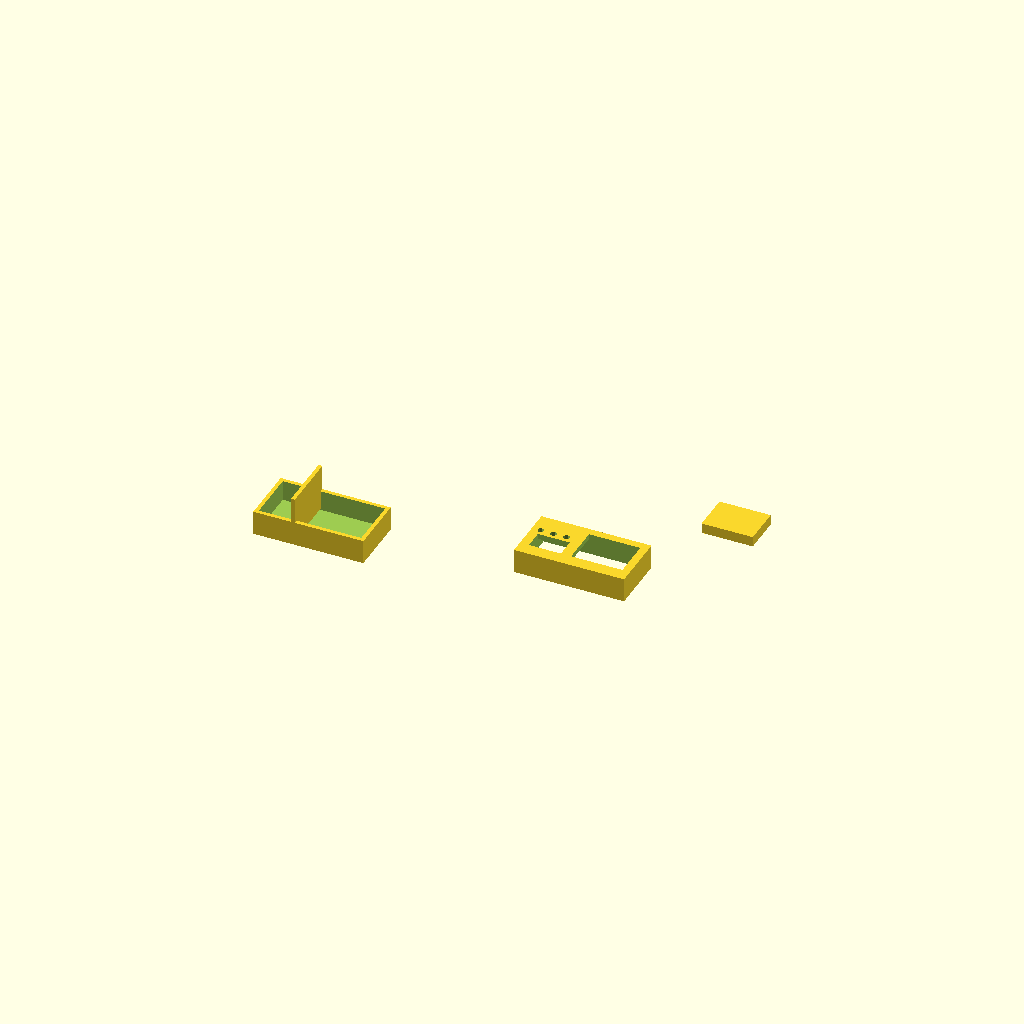
Cell 1 — every parameter at its default value.
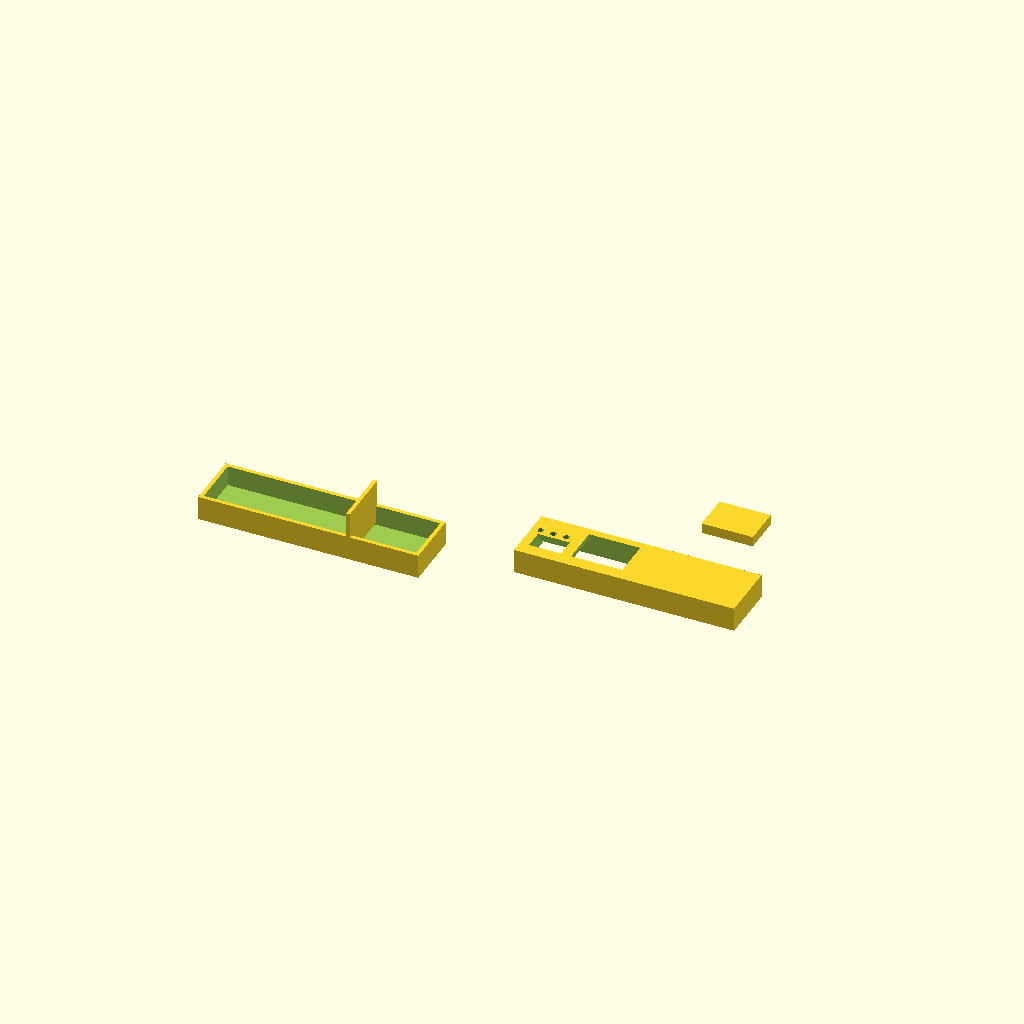
Cell 2 — length set to 172, the other parameters unchanged.
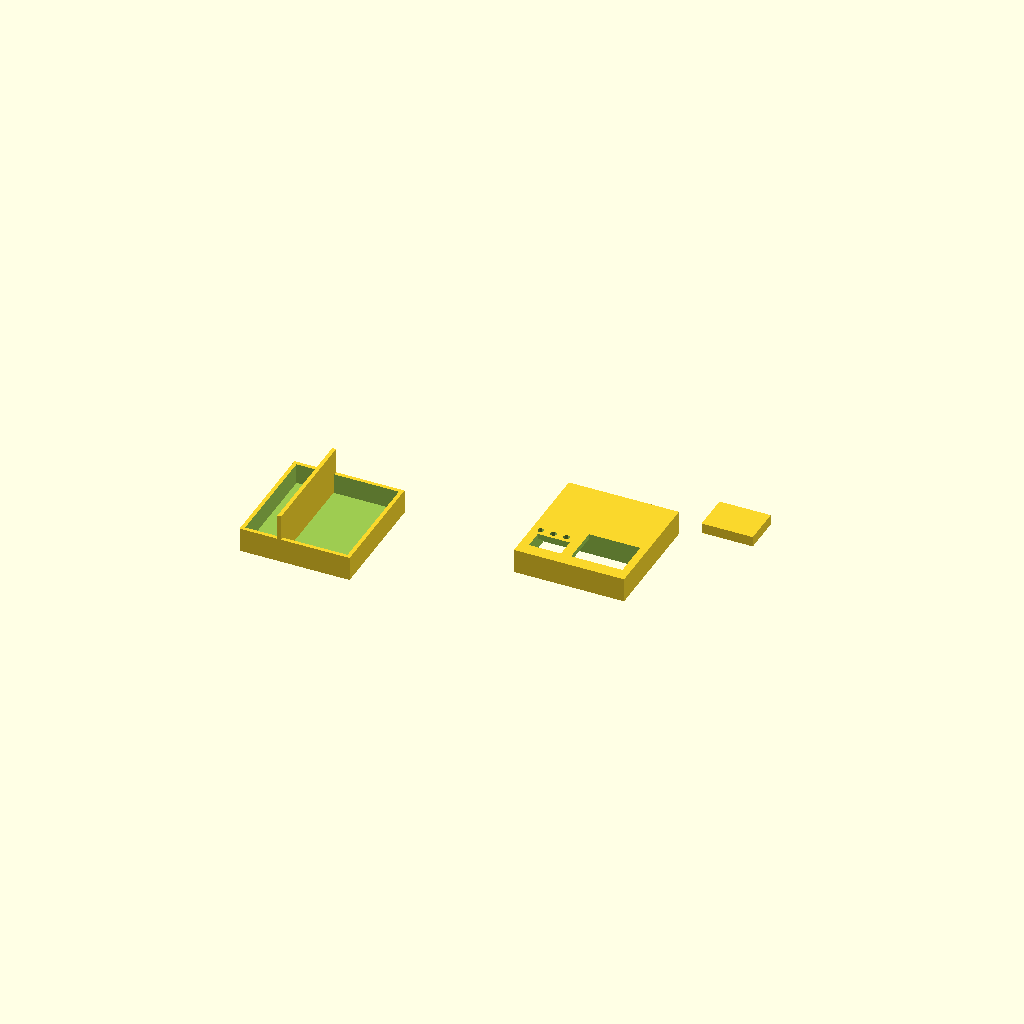
Cell 3 — width set to 92, the other parameters unchanged.
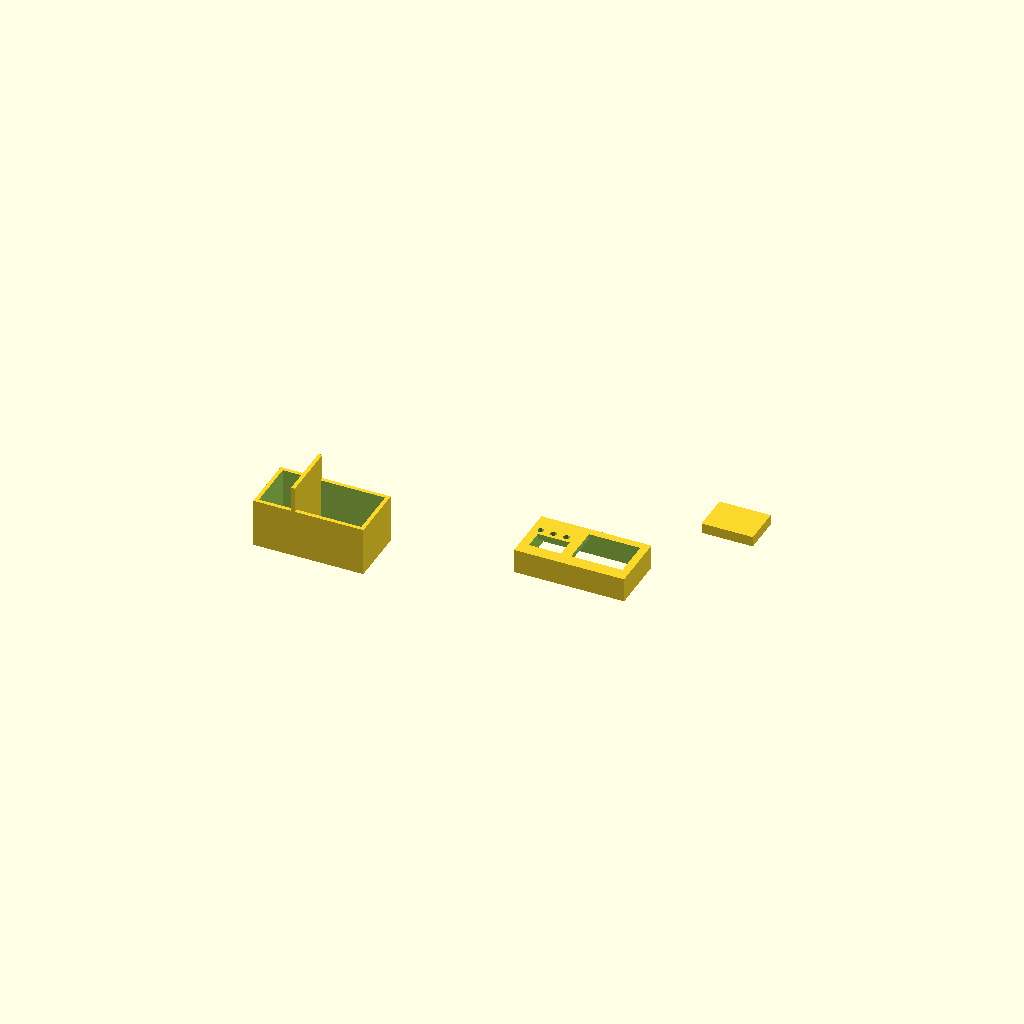
Cell 4: the same model with height = 38.
All cells are drawn from one camera (rotation 55°, 0°, 25°, orthographic, colour scheme Cornfield), so only the parameter changes between them.
Source of the model, moonrat/caseschematic.scad:


// Comment these
length = 86;//outer length of box
width= 46;//outer width of box

// outside box dimension
height = 19;//height of box
length2=30;
lengtho2=44;
width2=40;//inner width of box
lengthtwo=80;//inner length of box

// height of cutting tool
height2=18;

//height of lid
height20 = 19;
//divider between heating chamber and circuit
dividerFromTop = 55;
//height of cutting tool for lid
height22=16; 
lengthhole=25;//length of OLED hole
length2hole=40;//length of heating chamber door
widthhole=15;//width of OLED hole
width2hole= 30;//width of heating chamber door
heighthole=8;//depth of oled and chamber door holes
dhole=5;//diameters of button holes
depthhole=8;//depth of button hole

// Create basic shell width
shellWidth = 3;


module  createCaseBottom(width,length,height,shellWidth,dftp) {
    inner_box_width = width - (2*shellWidth);
    inner_box_length = length - (2*shellWidth);
    
    // inside
    difference() {             
                cube(size=[length, width, height],center=true); 
                translate([0,0,shellWidth])
                cube(size=[inner_box_length, inner_box_width, height], center=true); 
    } 
    translate([length/2 - dftp,0,12])
    cube(size=[shellWidth,width,height+height22], center=true);
        
}
module createCaseTop() {
difference(){
        difference() {
                    
                    translate([0, 0, 0]){
                        cube(size=[length, width, height20],center=false); 
                    }
                    translate([3,3,-1]) {
                        cube(size=[lengthtwo, width2, height22], center=false); 
                    }
            
        }
        translate([7,10,14]){
            cube(size=[lengthhole,widthhole,heighthole],center=false);
        }
         translate([7,30,15]){
            cylinder(depthhole,dhole/2,dhole/2,center=false);
        }
        translate([17,30,15]){
            cylinder(depthhole,dhole/2,dhole/2,center=false);
        }
        translate([27,30,15]){
            cylinder(depthhole,dhole/2,dhole/2,center=false);
        }
        translate([40,10,14]){
            cube(size=[length2hole,width2hole,heighthole],center=false);
        }   

}
}

translate([250,100,0]){
            cube(size=[length2hole,width2hole,heighthole],center=false);
        }
        
createCaseBottom(width,length,height,shellWidth,dividerFromTop);

translate([150,0,0])
createCaseTop();
Parameter table extracted from the source (name, type, default, range or options):
length: number, default 86
width: number, default 46
height: number, default 19
length2: number, default 30
lengtho2: number, default 44
width2: number, default 40
lengthtwo: number, default 80
height2: number, default 18
height20: number, default 19
dividerFromTop: number, default 55
height22: number, default 16
lengthhole: number, default 25
length2hole: number, default 40
widthhole: number, default 15
width2hole: number, default 30
heighthole: number, default 8
dhole: number, default 5
depthhole: number, default 8
shellWidth: number, default 3
